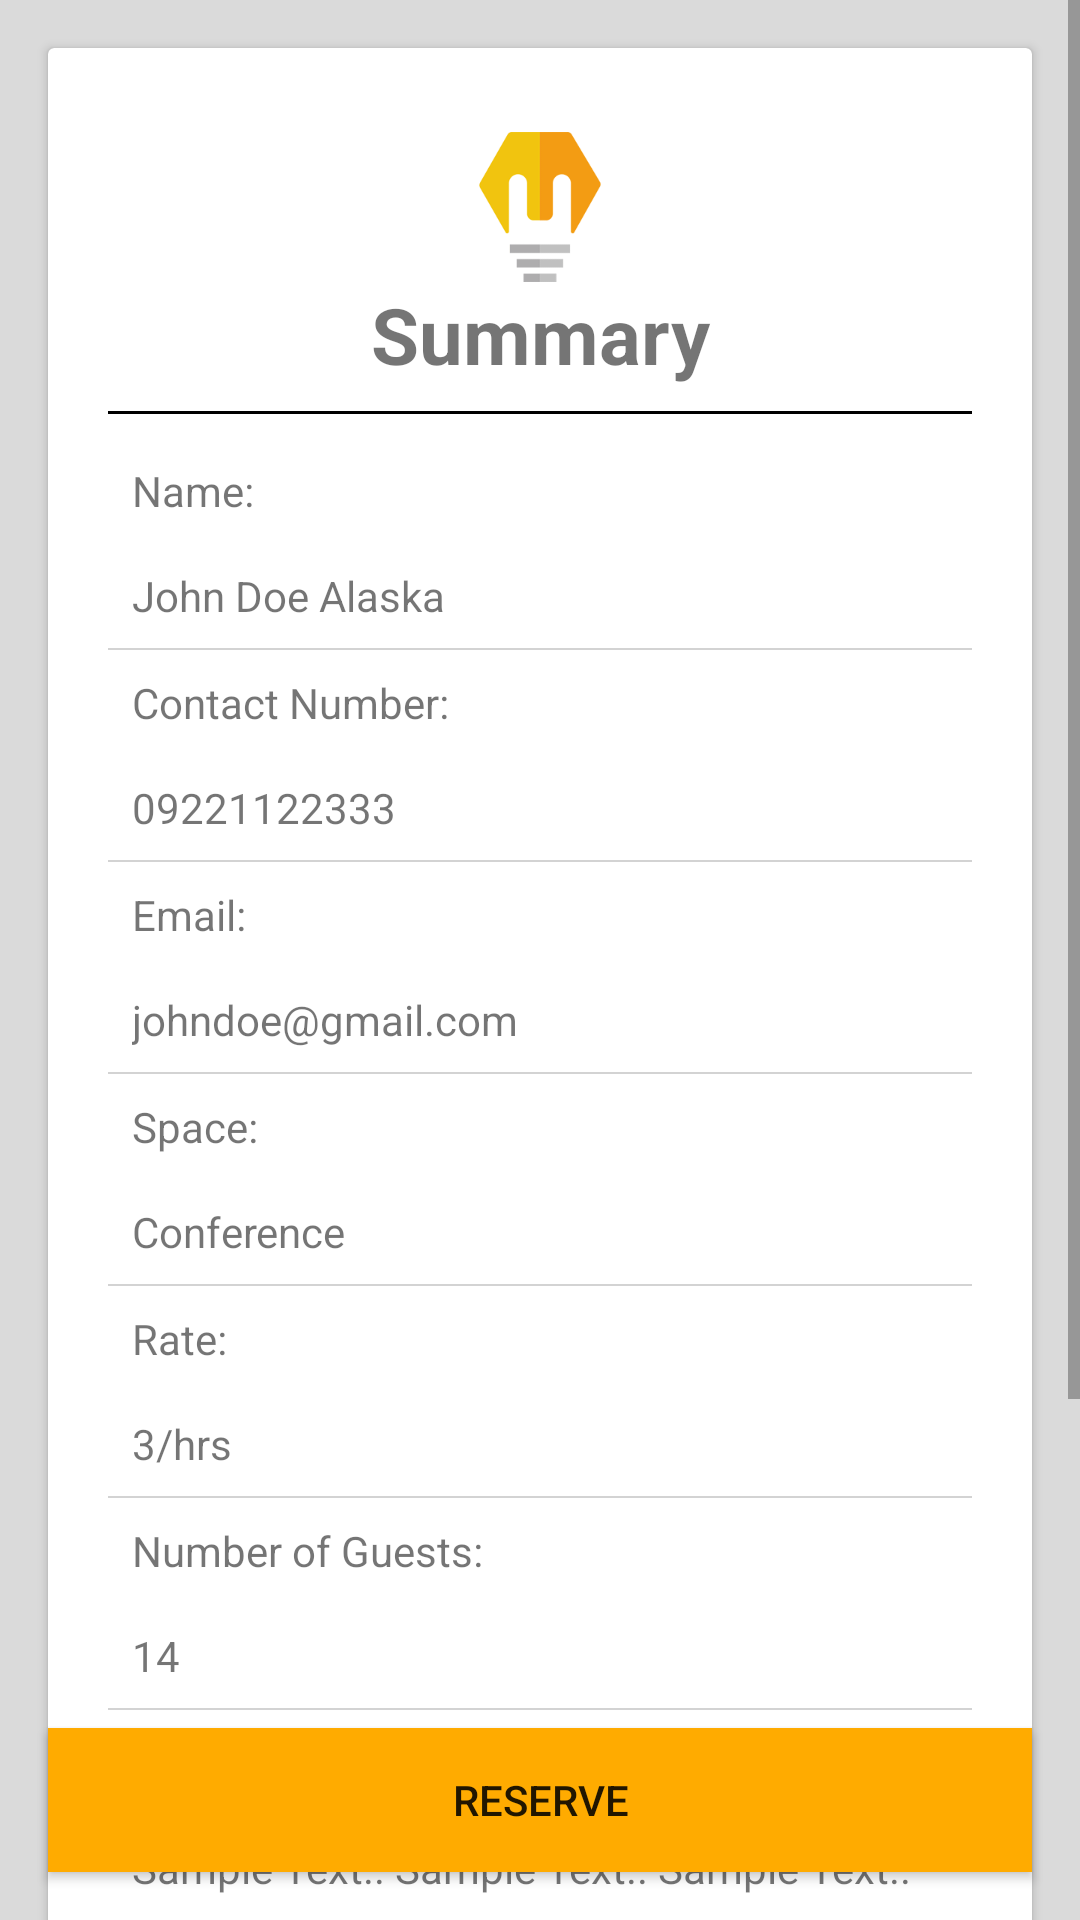

Produce the Android XML layout that renders to this screen, including the resource entries it uses.
<!-- AndroidManifest.xml: application theme AppTheme -->
<!-- res/layout/activity_booking.xml -->
<?xml version="1.0" encoding="utf-8"?>
    <android.support.constraint.ConstraintLayout xmlns:android="http://schemas.android.com/apk/res/android"
        xmlns:app="http://schemas.android.com/apk/res-auto"
        xmlns:tools="http://schemas.android.com/tools"
        android:id="@+id/bookingLayout"
        android:layout_width="match_parent"
        android:layout_height="match_parent"
        tools:context="co.devpartners.devhub.ui.BookingActivity">
<ScrollView
    android:id="@+id/scrollViewLayout"
    android:layout_width="match_parent"
    android:layout_height="match_parent"
    android:background="#ccd3d3d3"
    app:layout_constraintTop_toTopOf="parent"
    app:layout_constraintStart_toStartOf="parent"
    app:layout_constraintEnd_toEndOf="parent"
    app:layout_constraintBottom_toTopOf="@id/reserveButton"
    >
    <android.support.constraint.ConstraintLayout
        android:layout_width="match_parent"
        android:layout_height="match_parent">

<android.support.v7.widget.CardView
    android:layout_width="match_parent"
    android:layout_height="wrap_content"
    android:layout_marginStart="16dp"
    android:layout_marginTop="16dp"
    android:layout_marginEnd="16dp"
    app:layout_constraintTop_toTopOf="parent"
    >
        <LinearLayout
            android:id="@+id/reserveInfoLayout"
            android:layout_width="match_parent"
            android:layout_height="wrap_content"
            android:layout_marginTop="8dp"
            android:orientation="vertical"
            android:padding="20dp">

            <ImageView
                android:layout_width="50dp"
                android:layout_height="50dp"
                android:layout_gravity="center"
                android:src="@drawable/bulbdevlogo"
                />

            <TextView
                android:layout_width="match_parent"
                android:layout_height="wrap_content"
                android:text="Summary"
                android:layout_marginBottom="8dp"
                android:textStyle="bold"
                android:gravity="center"
                android:textSize="26sp"
                />

            <View
                android:layout_width="match_parent"
                android:layout_height="1dp"
                android:layout_marginBottom="8dp"
                android:background="@android:color/black"
                android:paddingLeft="8dp"
                />

            <TextView
                android:id="@+id/nameReservedText"
                android:layout_width="wrap_content"
                android:layout_height="wrap_content"
                android:layout_margin="8dp"
                android:text="Name:" />

            <TextView
                android:id="@+id/nameResultText"
                android:layout_width="wrap_content"
                android:layout_height="wrap_content"
                android:layout_margin="8dp"
                android:text="@string/name_sampler" />
            <View
                android:layout_width="match_parent"
                android:layout_height="0.5dp"
                android:background="#d3d3d3"
                android:paddingLeft="8dp"
                />

            <TextView
                android:id="@+id/numberReservedText"
                android:layout_width="wrap_content"
                android:layout_height="wrap_content"
                android:layout_margin="8dp"
                android:text="Contact Number:" />

            <TextView
                android:id="@+id/contactResultText"
                android:layout_width="wrap_content"
                android:layout_height="wrap_content"
                android:layout_margin="8dp"
                android:text="@string/contact_sampler" />
            <View
                android:layout_width="match_parent"
                android:layout_height="0.5dp"
                android:background="#d3d3d3"
                android:paddingLeft="8dp"
                />

            <TextView
                android:id="@+id/emailReservedText"
                android:layout_width="wrap_content"
                android:layout_height="wrap_content"
                android:layout_margin="8dp"
                android:text="Email:" />

            <TextView
                android:id="@+id/emailResultText"
                android:layout_width="wrap_content"
                android:layout_height="wrap_content"
                android:layout_margin="8dp"
                android:text="@string/email_sampler" />
            <View
                android:layout_width="match_parent"
                android:layout_height="0.5dp"
                android:background="#d3d3d3"
                android:paddingLeft="8dp"
                />

            <TextView
                android:id="@+id/spaceTypeReservedText"
                android:layout_width="wrap_content"
                android:layout_height="wrap_content"
                android:layout_margin="8dp"
                android:text="Space:" />

            <TextView
                android:id="@+id/spaceResultText"
                android:layout_width="wrap_content"
                android:layout_height="wrap_content"
                android:layout_margin="8dp"
                android:text="@string/space_type_sampler" />
            <View
                android:layout_width="match_parent"
                android:layout_height="0.5dp"
                android:background="#d3d3d3"
                android:paddingLeft="8dp"
                />

            <TextView
                android:id="@+id/rateReservedText"
                android:layout_width="wrap_content"
                android:layout_height="wrap_content"
                android:layout_margin="8dp"
                android:text="Rate:" />

            <TextView
                android:id="@+id/rateResultText"
                android:layout_width="wrap_content"
                android:layout_height="wrap_content"
                android:layout_margin="8dp"
                android:text="@string/rate_sampler" />
            <View
                android:layout_width="match_parent"
                android:layout_height="0.5dp"
                android:background="#d3d3d3"
                android:paddingLeft="8dp"
                />

            <TextView
                android:id="@+id/numberGuestReservedText"
                android:layout_width="wrap_content"
                android:layout_height="wrap_content"
                android:layout_margin="8dp"
                android:text="Number of Guests:" />

            <TextView
                android:id="@+id/numberGuestResultText"
                android:layout_width="wrap_content"
                android:layout_height="wrap_content"
                android:layout_margin="8dp"
                android:text="@string/guest_number_sampler" />
            <View
                android:layout_width="match_parent"
                android:layout_height="0.5dp"
                android:background="#d3d3d3"
                android:paddingLeft="8dp"
                />

            <TextView
                android:id="@+id/messageReservedText"
                android:layout_width="wrap_content"
                android:layout_height="wrap_content"
                android:layout_margin="8dp"
                android:text="Message :" />

            <TextView
                android:id="@+id/messageResultText"
                android:layout_width="wrap_content"
                android:layout_height="wrap_content"
                android:layout_margin="8dp"
                android:text="@string/message_title_sampler" />

           <android.support.v7.widget.CardView
               android:layout_gravity="center"
               android:layout_width="wrap_content"
               android:layout_height="wrap_content"
               android:layout_marginTop="32dp"
               >
               <View
                   android:layout_width="match_parent"
                   android:layout_height="0.5dp"
                   android:background="#000"
                   />
            <TextView
                android:id="@+id/termsText"
                android:layout_width="wrap_content"
                android:layout_height="wrap_content"
                android:textAlignment="center"
                android:layout_marginTop="20dp"
                android:layout_marginBottom="16dp"
                android:text="@string/terms_and_condition"/>
           </android.support.v7.widget.CardView>

            <View
                android:id="@+id/viewContainer"
                android:layout_width="match_parent"
                android:layout_height="50dp"
                android:layout_marginBottom="16dp"
                android:background="@android:color/transparent"
                android:text="Reserve"
                app:layout_constraintBottom_toBottomOf="parent"
                app:layout_constraintEnd_toEndOf="parent"
                app:layout_constraintStart_toStartOf="parent" />
        </LinearLayout>
</android.support.v7.widget.CardView>
    </android.support.constraint.ConstraintLayout>

</ScrollView>
        <Button
            android:id="@+id/reserveButton"
            android:layout_width="match_parent"
            android:layout_height="wrap_content"
            android:layout_marginTop="42dp"
            android:layout_marginBottom="16dp"
            android:layout_marginEnd="16dp"
            android:layout_marginStart="16dp"
            android:background="@drawable/ripple_effect"
            android:text="Reserve"
            app:layout_constraintBottom_toBottomOf="parent"
            app:layout_constraintEnd_toEndOf="parent"
            app:layout_constraintStart_toStartOf="parent" />


    </android.support.constraint.ConstraintLayout>
<!-- resources referenced by this layout -->
<resources>
  <!-- drawable bulbdevlogo: png bitmap (drawable, 13131 bytes) -->
  <!-- drawable ripple_effect (drawable) -->
  <?xml version="1.0" encoding="utf-8"?>
  <ripple xmlns:android="http://schemas.android.com/apk/res/android"
      xmlns:tools="http://schemas.android.com/tools"
      android:color="@color/colorPrimaryDark"
      tools:targetApi="lollipop">
      <item android:id="@android:id/mask"
          >
          <shape android:shape="rectangle">
              <solid android:color="@color/colorEditText"
                  />
          </shape>
      </item>
      <item
          android:id="@android:id/background"
          android:drawable="@color/colorEditText" />
  </ripple>
  <string name="contact_sampler">"09221122333"</string>
  <string name="email_sampler">"johndoe@gmail.com"</string>
  <string name="guest_number_sampler">14</string>
  <string name="message_title_sampler">"Sample Text.. Sample Text.. Sample Text.."</string>
  <string name="name_sampler">"John Doe Alaska"</string>
  <string name="rate_sampler">3/hrs</string>
  <string name="space_type_sampler">"Conference</string>
  <string name="terms_and_condition"><b>NOTE</b>:\n\nRates displayed on this page are indicative only. Actual cost to be determined at Dev Hub upon checkout. </string>
  <style name="AppTheme" parent="Theme.AppCompat.Light.DarkActionBar">
          
          <item name="colorPrimary">@color/colorPrimary</item>
          <item name="colorPrimaryDark">@color/colorPrimaryDark</item>
          <item name="colorAccent">@color/colorAccent</item>
      </style>
  <color name="colorPrimaryDark">#c67c00</color>
  <color name="colorEditText">#ffab00</color>
  <color name="colorPrimary">#ffab00</color>
  <color name="colorAccent">#000000</color>
      //added colors
</resources>
